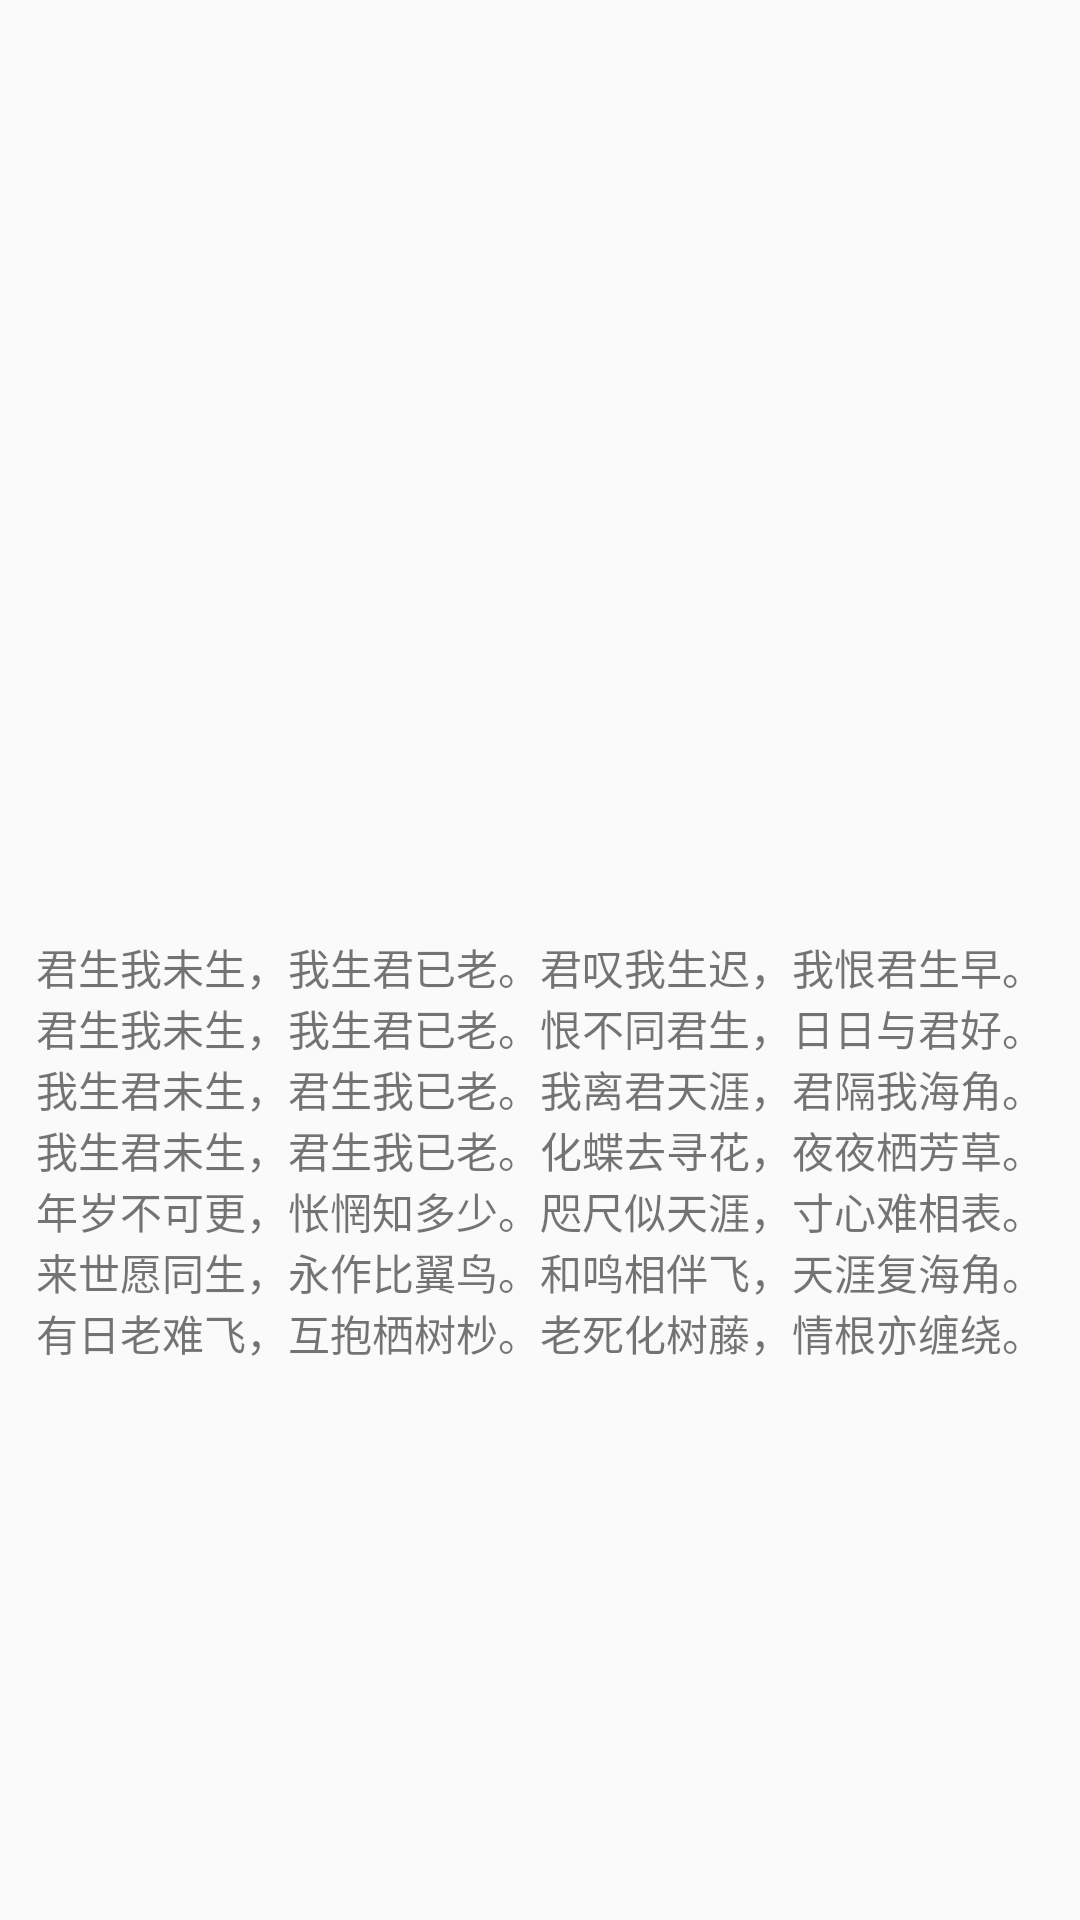

This screen was rendered from an Android layout file. Write that file and the resources it references.
<!-- AndroidManifest.xml: application theme AppTheme -->
<!-- res/layout/list_card_item_larger_header.xml -->
<?xml version="1.0" encoding="utf-8"?>
<LinearLayout
    android:id="@+id/linear_list_card_item"
    xmlns:android="http://schemas.android.com/apk/res/android"
    xmlns:app="http://schemas.android.com/apk/res-auto"
    android:layout_width="match_parent"
    android:layout_height="wrap_content"
    android:orientation="vertical"
    app:stackHeaderHeight="300dp"
    xmlns:tools="http://schemas.android.com/tools">

    <FrameLayout
        android:id="@+id/frame_list_card_item"
        android:layout_width="match_parent"
        android:layout_height="300dp"
        android:background="@drawable/shape_rectangle_with_radius">

        <TextView
            android:id="@+id/text_list_card_title"
            android:layout_width="wrap_content"
            android:layout_height="wrap_content"
            tools:text="12"
            android:textSize="40sp"
            android:layout_margin="20dp"
            android:textStyle="bold"
            android:textColor="@android:color/white"/>
    </FrameLayout>

    <ScrollView
        android:id="@+id/container_list_content"
        android:layout_width="match_parent"
        android:layout_height="match_parent"
        android:paddingBottom="60dp"
        android:overScrollMode="never"
        android:scrollbars="none"
        android:animateLayoutChanges="true">

        <TextView
            android:id="@+id/text_view"
            android:layout_width="match_parent"
            android:layout_height="wrap_content"
            android:padding="12dp"
            android:text= "君生我未生，我生君已老。君叹我生迟，我恨君生早。
君生我未生，我生君已老。恨不同君生，日日与君好。
我生君未生，君生我已老。我离君天涯，君隔我海角。
我生君未生，君生我已老。化蝶去寻花，夜夜栖芳草。
年岁不可更，怅惘知多少。咫尺似天涯，寸心难相表。
来世愿同生，永作比翼鸟。和鸣相伴飞，天涯复海角。
有日老难飞，互抱栖树杪。老死化树藤，情根亦缠绕。
"
            />
    </ScrollView>

</LinearLayout>
<!-- resources referenced by this layout -->
<resources>
  <style name="AppTheme" parent="Theme.AppCompat.Light.DarkActionBar">
          
          <item name="colorPrimary">@color/colorPrimary</item>
          <item name="colorPrimaryDark">@color/colorPrimaryDark</item>
          <item name="colorAccent">@color/colorAccent</item>
      </style>
  <color name="colorPrimary">#3F51B5</color>
  <color name="colorPrimaryDark">#303F9F</color>
  <color name="colorAccent">#FF4081</color>
</resources>
